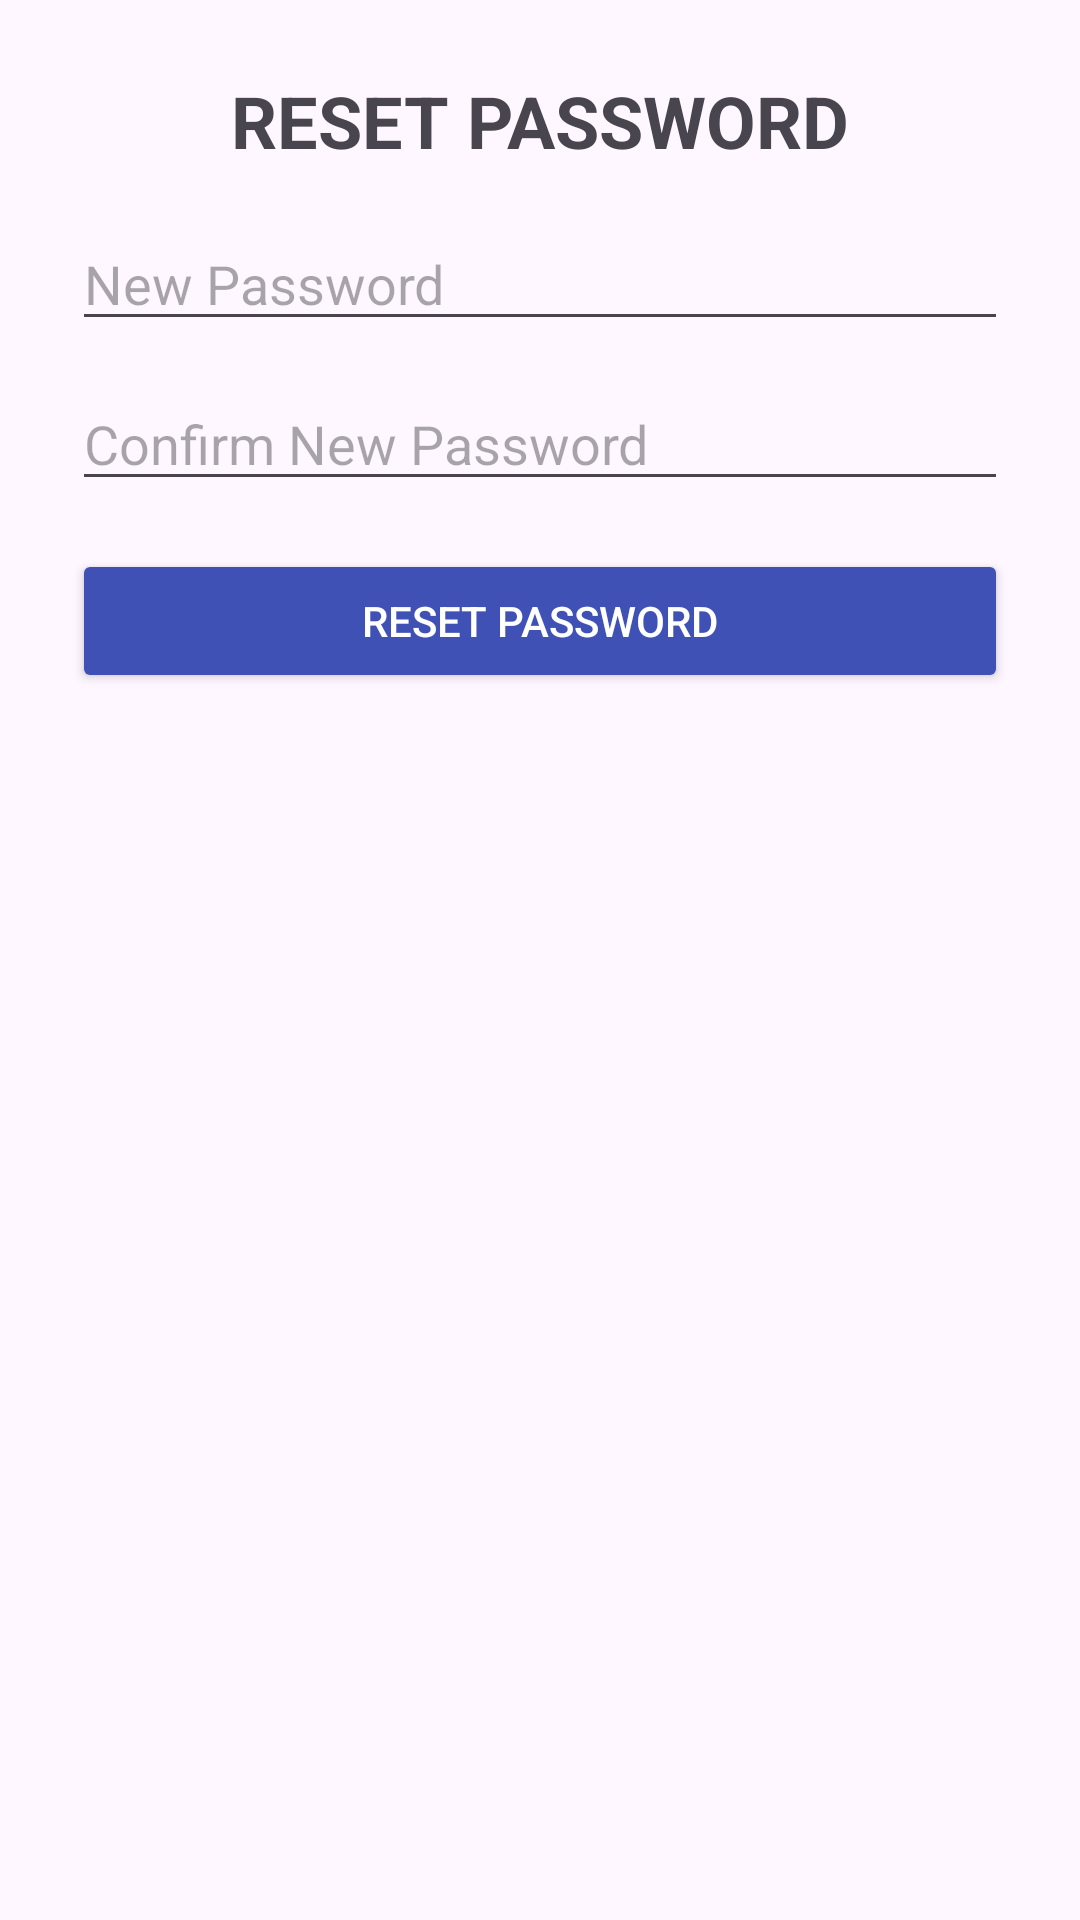

Produce the Android XML layout that renders to this screen, including the resource entries it uses.
<!-- AndroidManifest.xml: application theme Theme.7minuteWorkoutPlans -->
<!-- res/layout/activity_reset_password.xml -->
<?xml version="1.0" encoding="utf-8"?>
<ScrollView xmlns:android="http://schemas.android.com/apk/res/android"
    android:layout_width="match_parent"
    android:layout_height="match_parent">

    <LinearLayout
        android:orientation="vertical"
        android:padding="24dp"
        android:layout_width="match_parent"
        android:layout_height="wrap_content">

        <TextView
            android:id="@+id/tvResetTitle"
            android:layout_width="wrap_content"
            android:layout_height="wrap_content"
            android:text="@string/reset_password_title"
            android:textSize="24sp"
            android:textStyle="bold"
            android:layout_gravity="center"
            android:layout_marginBottom="16dp"/>

        <EditText
            android:id="@+id/etNewPassword"
            android:layout_width="match_parent"
            android:layout_height="wrap_content"
            android:hint="@string/hint_new_password"
            android:inputType="textPassword"
            android:autofillHints="password"/>

        <EditText
            android:id="@+id/etConfirmPassword"
            android:layout_width="match_parent"
            android:layout_height="wrap_content"
            android:hint="@string/hint_confirm_new_password"
            android:inputType="textPassword"
            android:autofillHints="password"
            android:layout_marginTop="12dp"/>

        <Button
            android:id="@+id/btnResetPassword"
            android:layout_width="match_parent"
            android:layout_height="wrap_content"
            android:text="@string/button_reset_password"
            android:layout_marginTop="16dp"
            android:backgroundTint="@color/colorPrimary"
            android:textColor="@android:color/white"/>

    </LinearLayout>
</ScrollView>
<!-- resources referenced by this layout -->
<resources>
  <color name="colorPrimary">#3F51B5</color>
  <string name="button_reset_password">RESET PASSWORD</string>
  <string name="hint_confirm_new_password">Confirm New Password</string>
  <string name="hint_new_password">New Password</string>
  <string name="reset_password_title">RESET PASSWORD</string>
  <style name="Theme.7minuteWorkoutPlans" parent="Theme.Material3.DayNight.NoActionBar">
          
      </style>
</resources>
